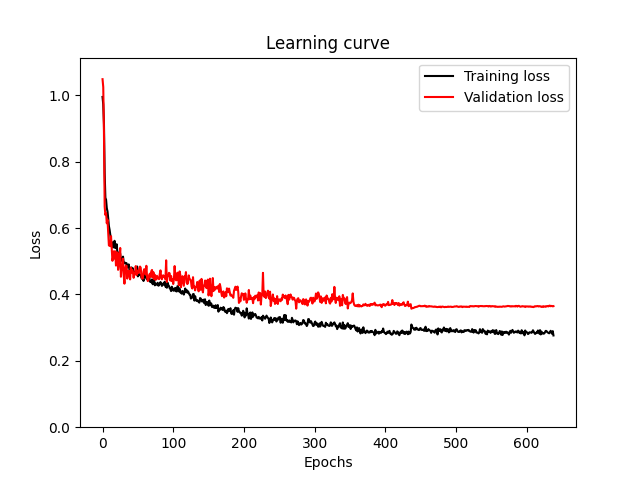

Data behind this chart, as committed beside it:
train_loss, val_loss
0.995, 1.049
0.9724, 1.025
0.9142, 0.8866
0.7648, 0.6648
0.6914, 0.6395
0.6852, 0.6451
0.6601, 0.6145
0.6501, 0.6252
0.6298, 0.5876
0.6058, 0.5474
0.5945, 0.5507
0.5791, 0.5454
0.5582, 0.5756
0.5582, 0.5367
0.5528, 0.5013
0.5415, 0.5133
0.5467, 0.5301
0.5616, 0.5083
0.5395, 0.5298
0.5414, 0.4871
0.5512, 0.5024
0.5261, 0.5265
0.5189, 0.4741
0.5205, 0.4882
0.5277, 0.5092
0.5224, 0.54
0.5008, 0.4533
0.5038, 0.4794
0.5094, 0.4743
0.5139, 0.5076
0.4932, 0.4567
0.4952, 0.4324
0.4956, 0.477
0.4931, 0.4867
0.494, 0.4861
0.4811, 0.4477
0.4843, 0.4666
0.4906, 0.4711
0.4752, 0.4678
0.4631, 0.4453
0.4805, 0.4807
0.4811, 0.4662
0.4793, 0.474
0.4785, 0.4679
0.4623, 0.4501
0.4685, 0.4648
0.4635, 0.4622
0.4641, 0.4854
0.4763, 0.4581
0.4841, 0.4719
0.4544, 0.4679
0.4574, 0.4645
0.4612, 0.4769
0.4594, 0.484
0.4588, 0.4807
0.4501, 0.4547
0.4468, 0.4483
0.45, 0.4478
0.4407, 0.4696
0.4641, 0.4761
... 579 more rows
